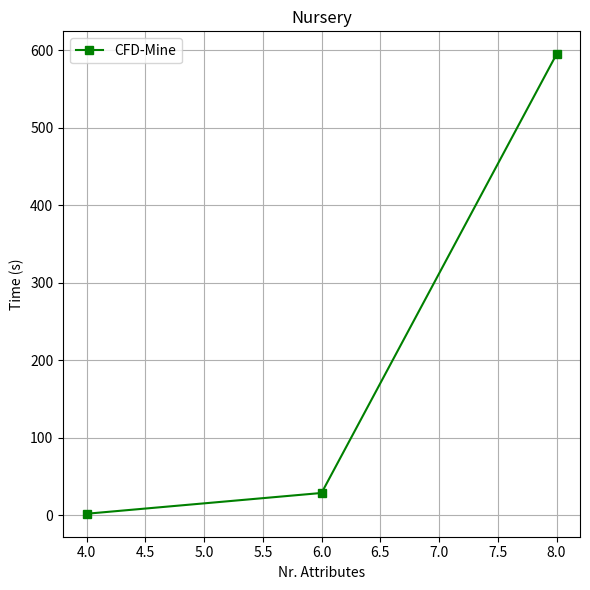

Reproduce this figure in Python.
import matplotlib.pyplot as plt

# Data points
x = [4, 6, 8]
y_CFDMine = [1.88, 28.71, 595.00]

# Create the plot
plt.figure(figsize=(6, 6))
plt.plot(x, y_CFDMine, marker='s', linestyle='-', label='CFD-Mine', color = 'green')


# Add labels and title
plt.xlabel('Nr. Attributes')
plt.ylabel('Time (s)')
plt.title('Nursery')

# Add legend
plt.legend(loc='upper left')

# Show the plot
plt.grid(True)
plt.tight_layout()
plt.show()
